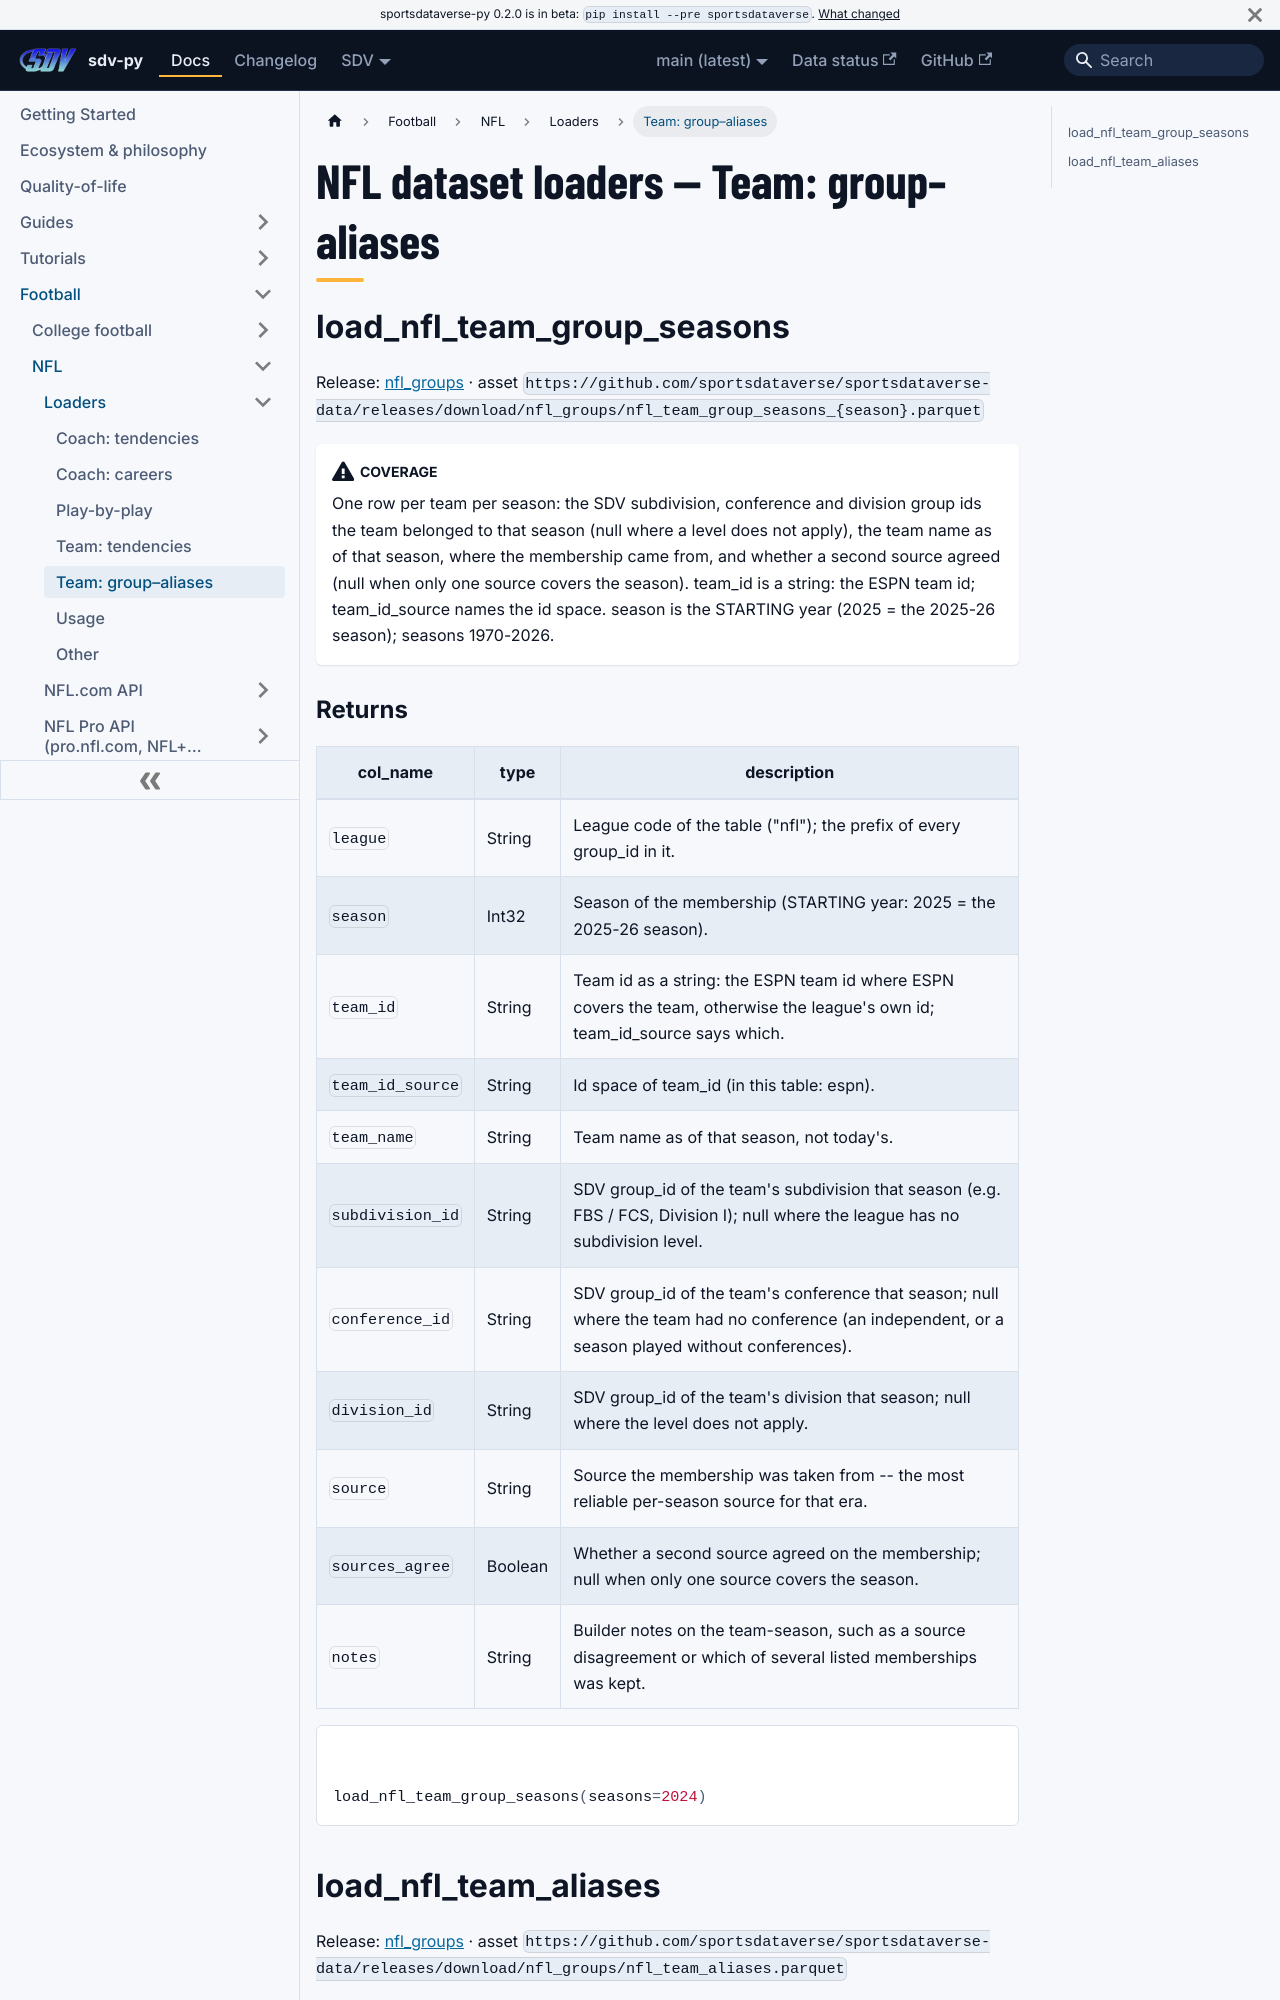

repository: sportsdataverse/sportsdataverse-py · page: docs/nfl/reference/loaders/team-2/index.html · generator: docusaurus

---
title: "NFL dataset loaders — Team: group–aliases"
sidebar_label: "Team: group–aliases"
sidebar_position: 5
description: "NFL dataset loaders — Team: group–aliases — function reference in sdv-py, the SportsDataverse Python package."
toc_max_heading_level: 2
---
# NFL dataset loaders — Team: group–aliases

## load_nfl_team_group_seasons

Release: [nfl_groups](https://github.com/sportsdataverse/sportsdataverse-data/releases/tag/nfl_groups) · asset `https://github.com/sportsdataverse/sportsdataverse-data/releases/download/nfl_groups/nfl_team_group_seasons_{season}.parquet`

:::caution[Coverage]
One row per team per season: the SDV subdivision, conference and division group ids the team belonged to that season (null where a level does not apply), the team name as of that season, where the membership came from, and whether a second source agreed (null when only one source covers the season). team_id is a string: the ESPN team id; team_id_source names the id space. season is the STARTING year (2025 = the 2025-26 season); seasons 1970-2026.
:::

### Returns {#load_nfl_team_group_seasons-returns}

| col_name | type | description |
|---|---|---|
| `league` | String | League code of the table ("nfl"); the prefix of every group_id in it. |
| `season` | Int32 | Season of the membership (STARTING year: 2025 = the 2025-26 season). |
| `team_id` | String | Team id as a string: the ESPN team id where ESPN covers the team, otherwise the league's own id; team_id_source says which. |
| `team_id_source` | String | Id space of team_id (in this table: espn). |
| `team_name` | String | Team name as of that season, not today's. |
| `subdivision_id` | String | SDV group_id of the team's subdivision that season (e.g. FBS / FCS, Division I); null where the league has no subdivision level. |
| `conference_id` | String | SDV group_id of the team's conference that season; null where the team had no conference (an independent, or a season played without conferences). |
| `division_id` | String | SDV group_id of the team's division that season; null where the level does not apply. |
| `source` | String | Source the membership was taken from -- the most reliable per-season source for that era. |
| `sources_agree` | Boolean | Whether a second source agreed on the membership; null when only one source covers the season. |
| `notes` | String | Builder notes on the team-season, such as a source disagreement or which of several listed memberships was kept. |

```python
load_nfl_team_group_seasons(seasons=2024)
```
